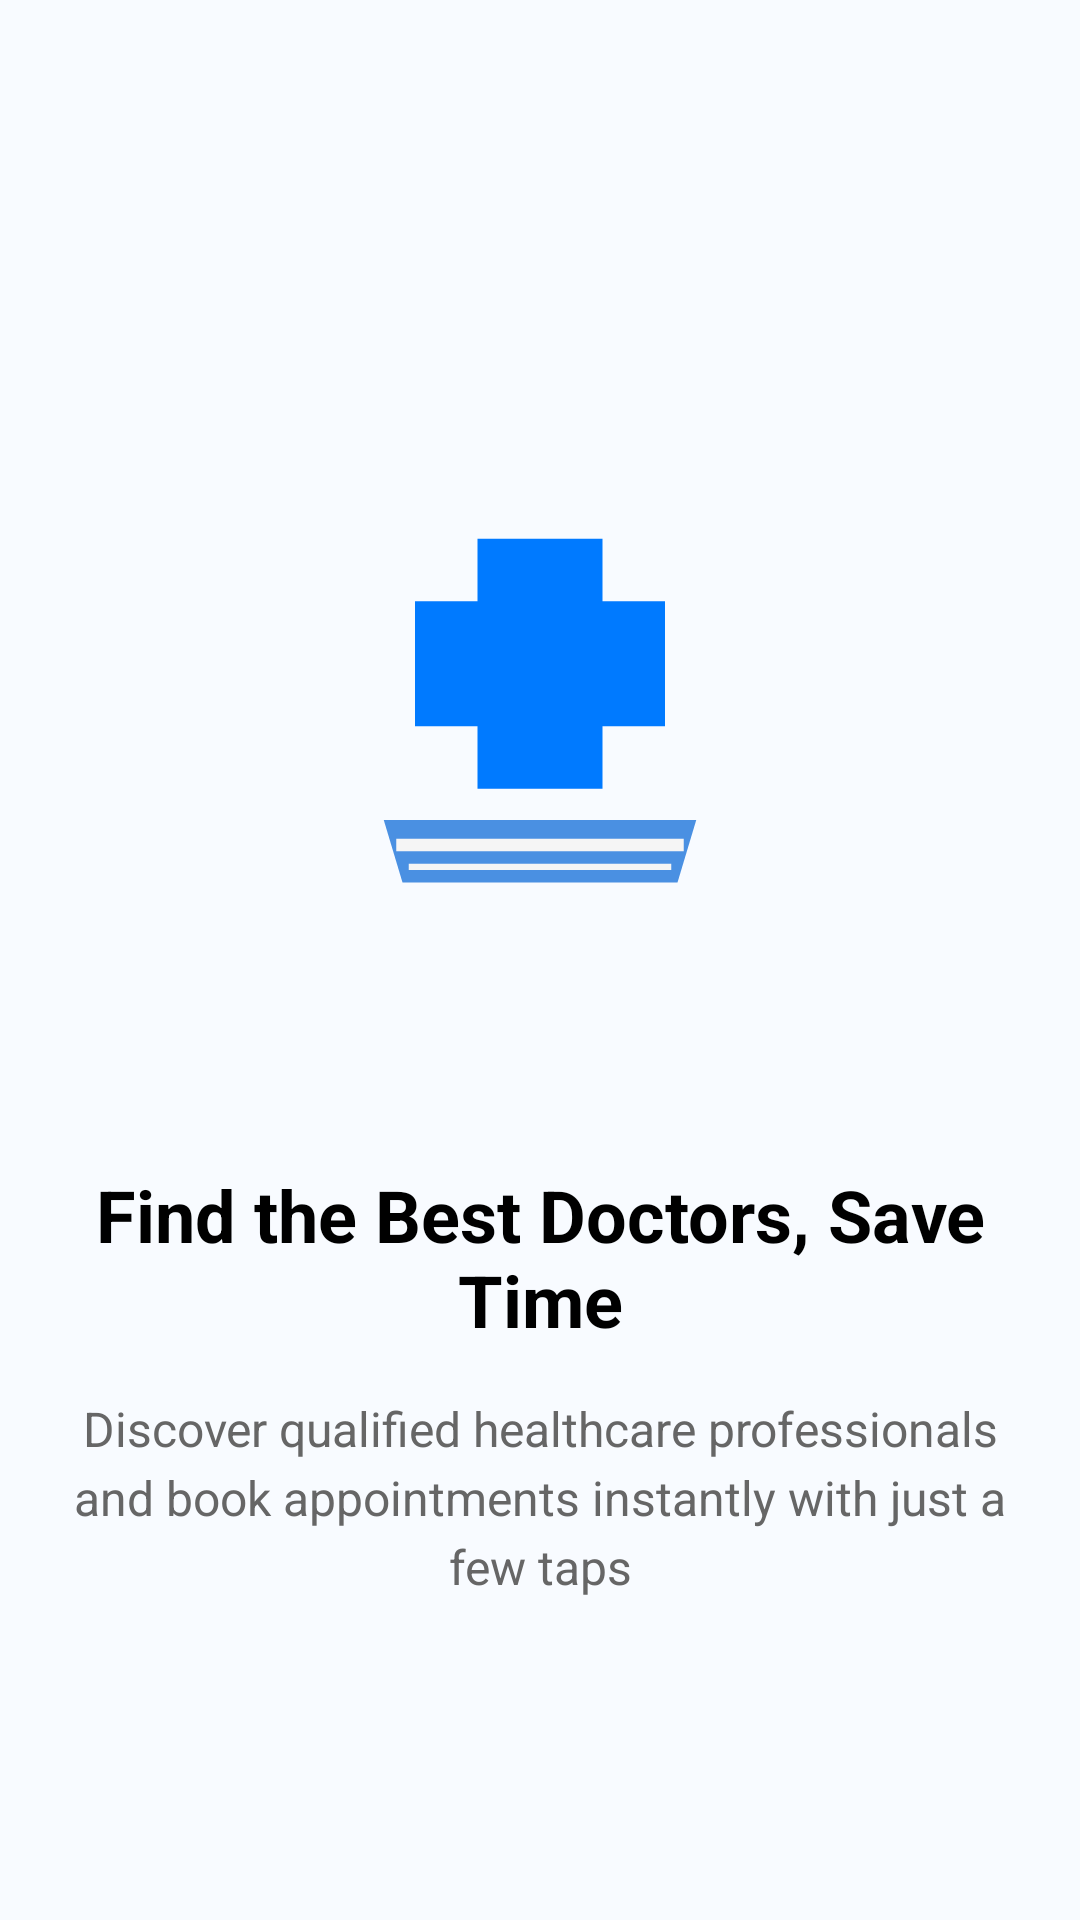

The Android layout XML behind this screen, and the referenced resources:
<!-- AndroidManifest.xml: application theme Theme.MediBook -->
<!-- res/layout/fragment_welcome_one.xml -->
<?xml version="1.0" encoding="utf-8"?>
<LinearLayout xmlns:android="http://schemas.android.com/apk/res/android"
    android:layout_width="match_parent"
    android:layout_height="match_parent"
    android:orientation="vertical"
    android:gravity="center"
    android:padding="@dimen/padding_large"
    android:background="@color/primary_background">

    <ImageView
        android:layout_width="250dp"
        android:layout_height="250dp"
        android:layout_marginBottom="@dimen/margin_xlarge"
        android:src="@drawable/ic_medibook_logo"
        android:scaleType="fitCenter"
        android:contentDescription="MediBook Logo" />

    <TextView
        android:layout_width="match_parent"
        android:layout_height="wrap_content"
        android:text="@string/welcome_title_1"
        android:textSize="@dimen/text_size_heading"
        android:textStyle="bold"
        android:textColor="@color/text_primary"
        android:gravity="center"
        android:layout_marginBottom="@dimen/margin_medium" />

    <TextView
        android:layout_width="match_parent"
        android:layout_height="wrap_content"
        android:text="@string/welcome_subtitle_1"
        android:textSize="@dimen/text_size_large"
        android:textColor="@color/text_secondary"
        android:gravity="center"
        android:lineSpacingExtra="4dp" />

</LinearLayout>
<!-- resources referenced by this layout -->
<resources>
  <color name="primary_background">#F8FBFF</color>
  <color name="text_primary">#000000</color>
  <color name="text_secondary">#666666</color>
  <dimen name="margin_medium">16dp</dimen>
  <dimen name="margin_xlarge">32dp</dimen>
  <dimen name="padding_large">16dp</dimen>
  <dimen name="text_size_heading">24sp</dimen>
  <dimen name="text_size_large">16sp</dimen>
  <string name="welcome_subtitle_1">Discover qualified healthcare professionals and book appointments instantly with just a few taps</string>
  <string name="welcome_title_1">Find the Best Doctors, Save Time</string>
  <color name="accent_blue">#007AFF</color>
  <color name="primary_white">#FFFFFF</color>
  <color name="secondary_blue">#4A90E2</color>
  <color name="primary_light_gray">#F5F5F5</color>
  <color name="accent_green">#34C759</color>
  <color name="secondary_dark_blue">#2E5BBA</color>
  <color name="text_white">#FFFFFF</color>
  <color name="status_bar_color">#007AFF</color>
  <color name="navigation_bar_color">#FFFFFF</color>
  <color name="accent_red">#FF3B30</color>
  <color name="text_hint">#AAAAAA</color>
  <style name="ButtonPrimary" parent="Widget.AppCompat.Button">
          <item name="android:background">@drawable/button_primary</item>
          <item name="android:textColor">@color/text_white</item>
          <item name="android:textSize">@dimen/text_size_large</item>
          <item name="android:textStyle">bold</item>
          <item name="android:minHeight">@dimen/button_height</item>
          <item name="android:paddingStart">@dimen/padding_xlarge</item>
          <item name="android:paddingEnd">@dimen/padding_xlarge</item>
          <item name="android:layout_marginTop">@dimen/margin_small</item>
          <item name="android:layout_marginBottom">@dimen/margin_small</item>
          <item name="android:elevation">@dimen/button_elevation</item>
      </style>
  <style name="EditTextPrimary" parent="Widget.AppCompat.EditText">
          <item name="android:background">@drawable/edit_text_background</item>
          <item name="android:textSize">@dimen/text_size_medium</item>
          <item name="android:textColor">@color/text_primary</item>
          <item name="android:textColorHint">@color/text_hint</item>
          <item name="android:padding">@dimen/padding_medium</item>
          <item name="android:minHeight">@dimen/input_height</item>
          <item name="android:layout_marginBottom">@dimen/margin_medium</item>
      </style>
  <style name="CardPrimary" parent="CardView">
          <item name="cardCornerRadius">@dimen/card_corner_radius</item>
          <item name="cardElevation">@dimen/card_elevation</item>
          <item name="cardUseCompatPadding">true</item>
          <item name="android:layout_margin">@dimen/card_margin</item>
          <item name="contentPadding">@dimen/card_padding</item>
      </style>
  <style name="ToolbarStyle" parent="Widget.AppCompat.Toolbar">
          <item name="android:background">@color/accent_blue</item>
          <item name="titleTextColor">@color/text_white</item>
          <item name="subtitleTextColor">@color/text_white</item>
          <item name="android:elevation">@dimen/shadow_elevation_medium</item>
      </style>
  <dimen name="button_height">48dp</dimen>
  <dimen name="padding_xlarge">24dp</dimen>
  <dimen name="margin_small">8dp</dimen>
  <dimen name="text_size_medium">14sp</dimen>
  <dimen name="padding_medium">12dp</dimen>
  <dimen name="card_corner_radius">8dp</dimen>
  <dimen name="card_elevation">4dp</dimen>
  <dimen name="button_corner_radius">8dp</dimen>
  <color name="secondary_gray">#E0E0E0</color>
</resources>
